The GitHub repository lipika1911/mp contains a labelled image folder "indian_spices" with 12 categories: caraway seeds, cinnamon stick, cloves, coriander seeds, cumin seeds, dry ginger, dry red chilly, fennel seeds, green cardamom, nutmeg, star anise, stone flowers. Examples follow, each with its label.

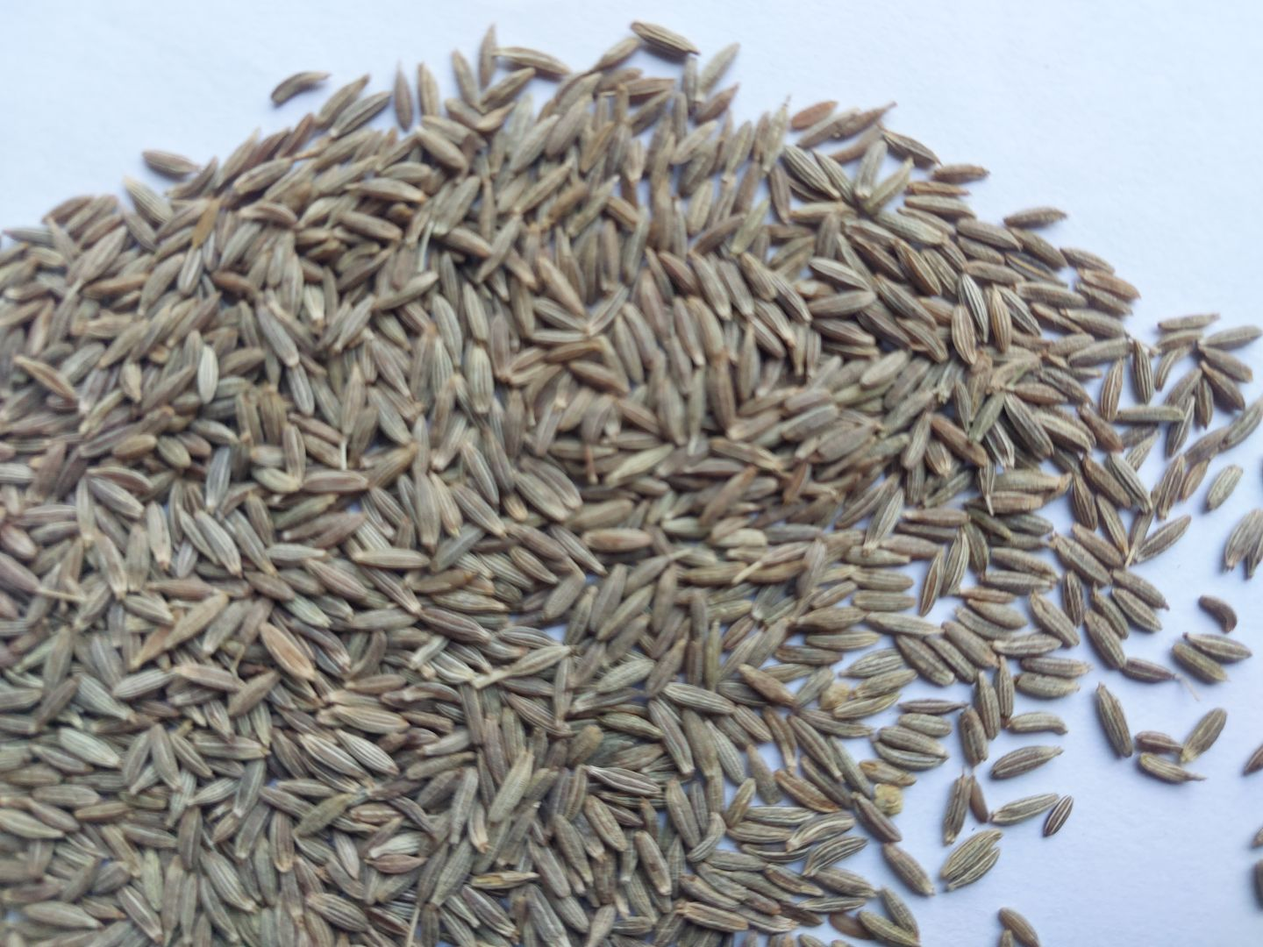
Label: cumin seeds

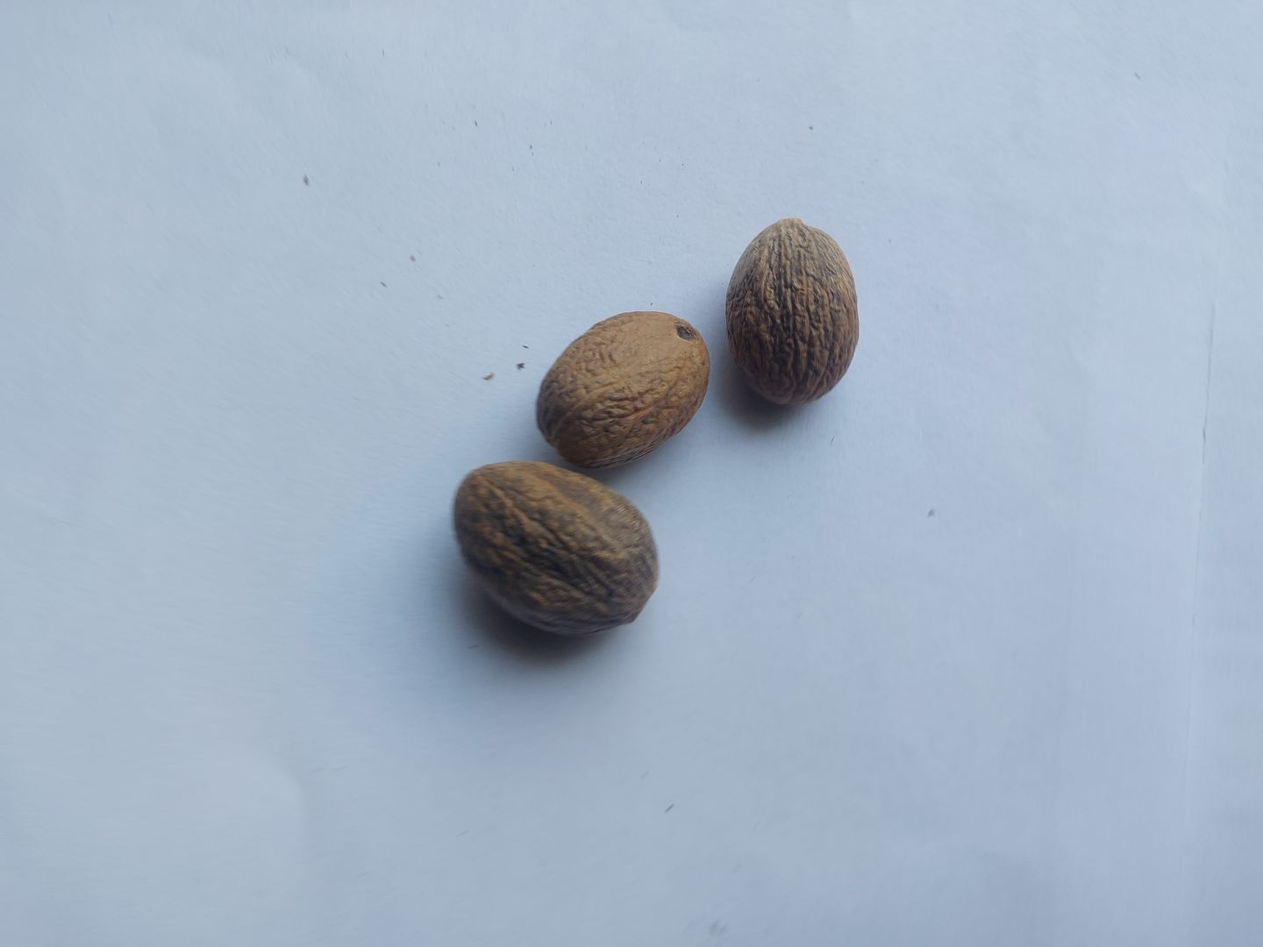
Label: nutmeg

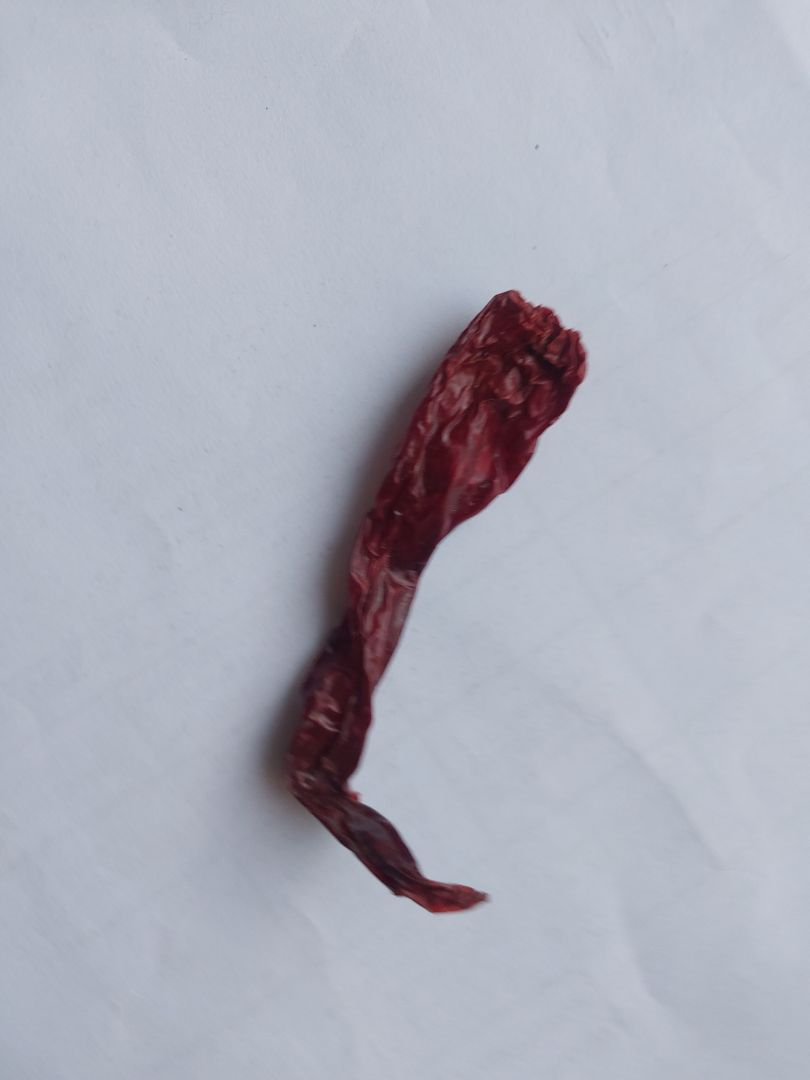
Label: dry red chilly

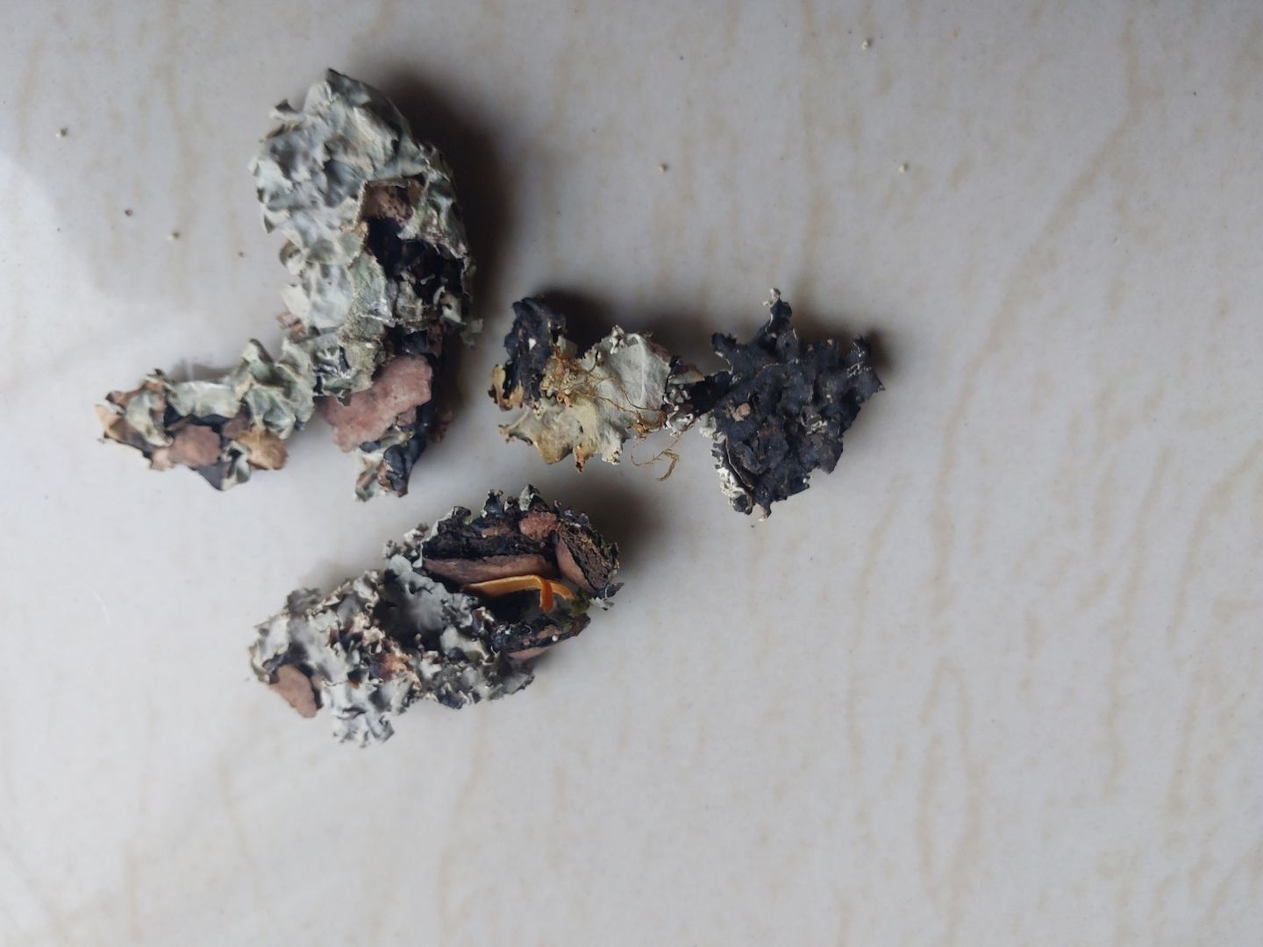
Label: stone flowers

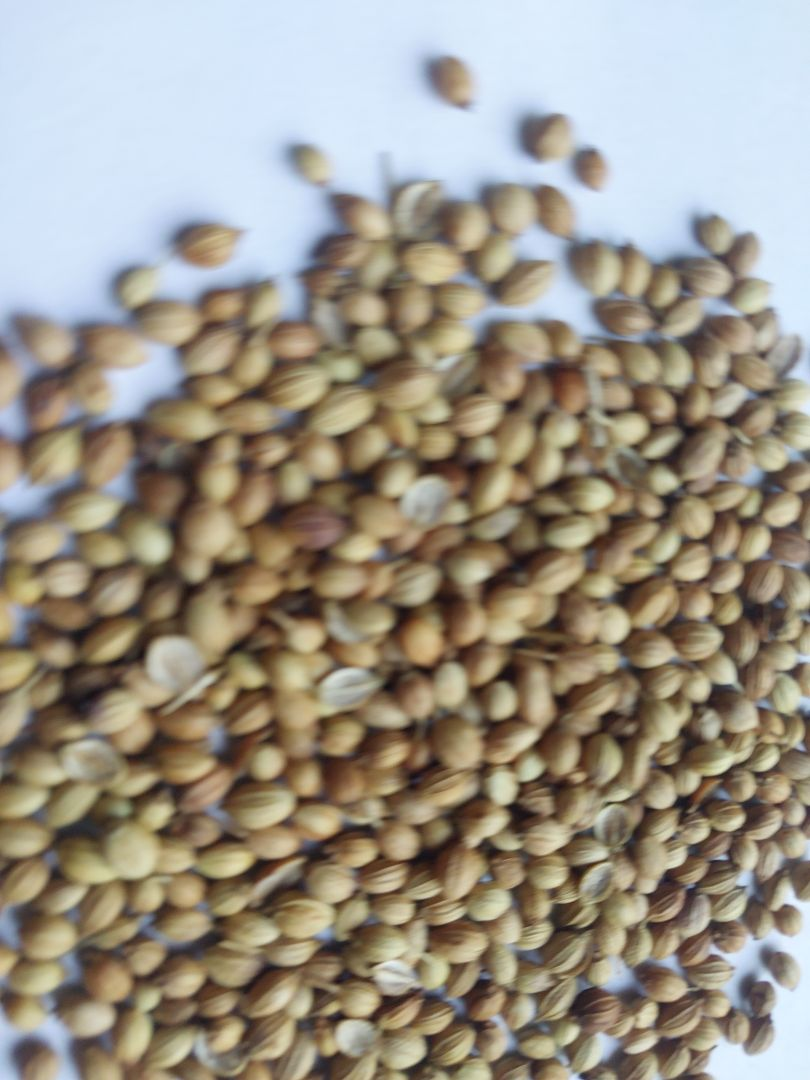
Label: coriander seeds

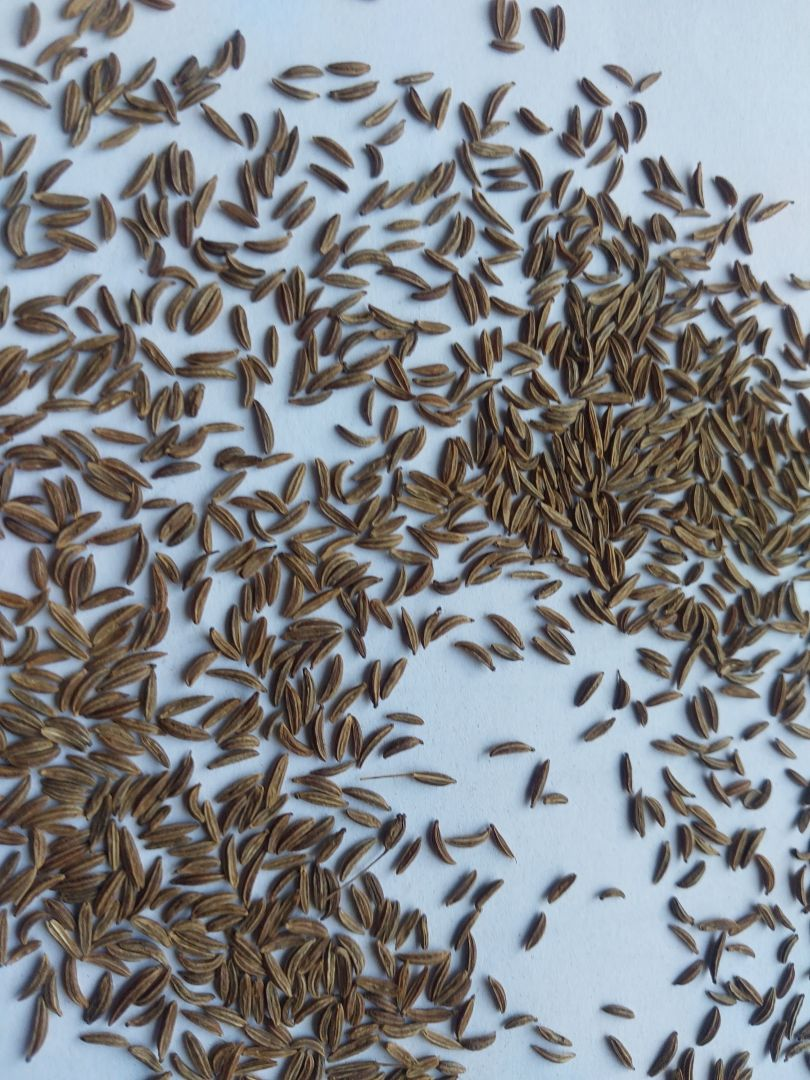
Label: caraway seeds
